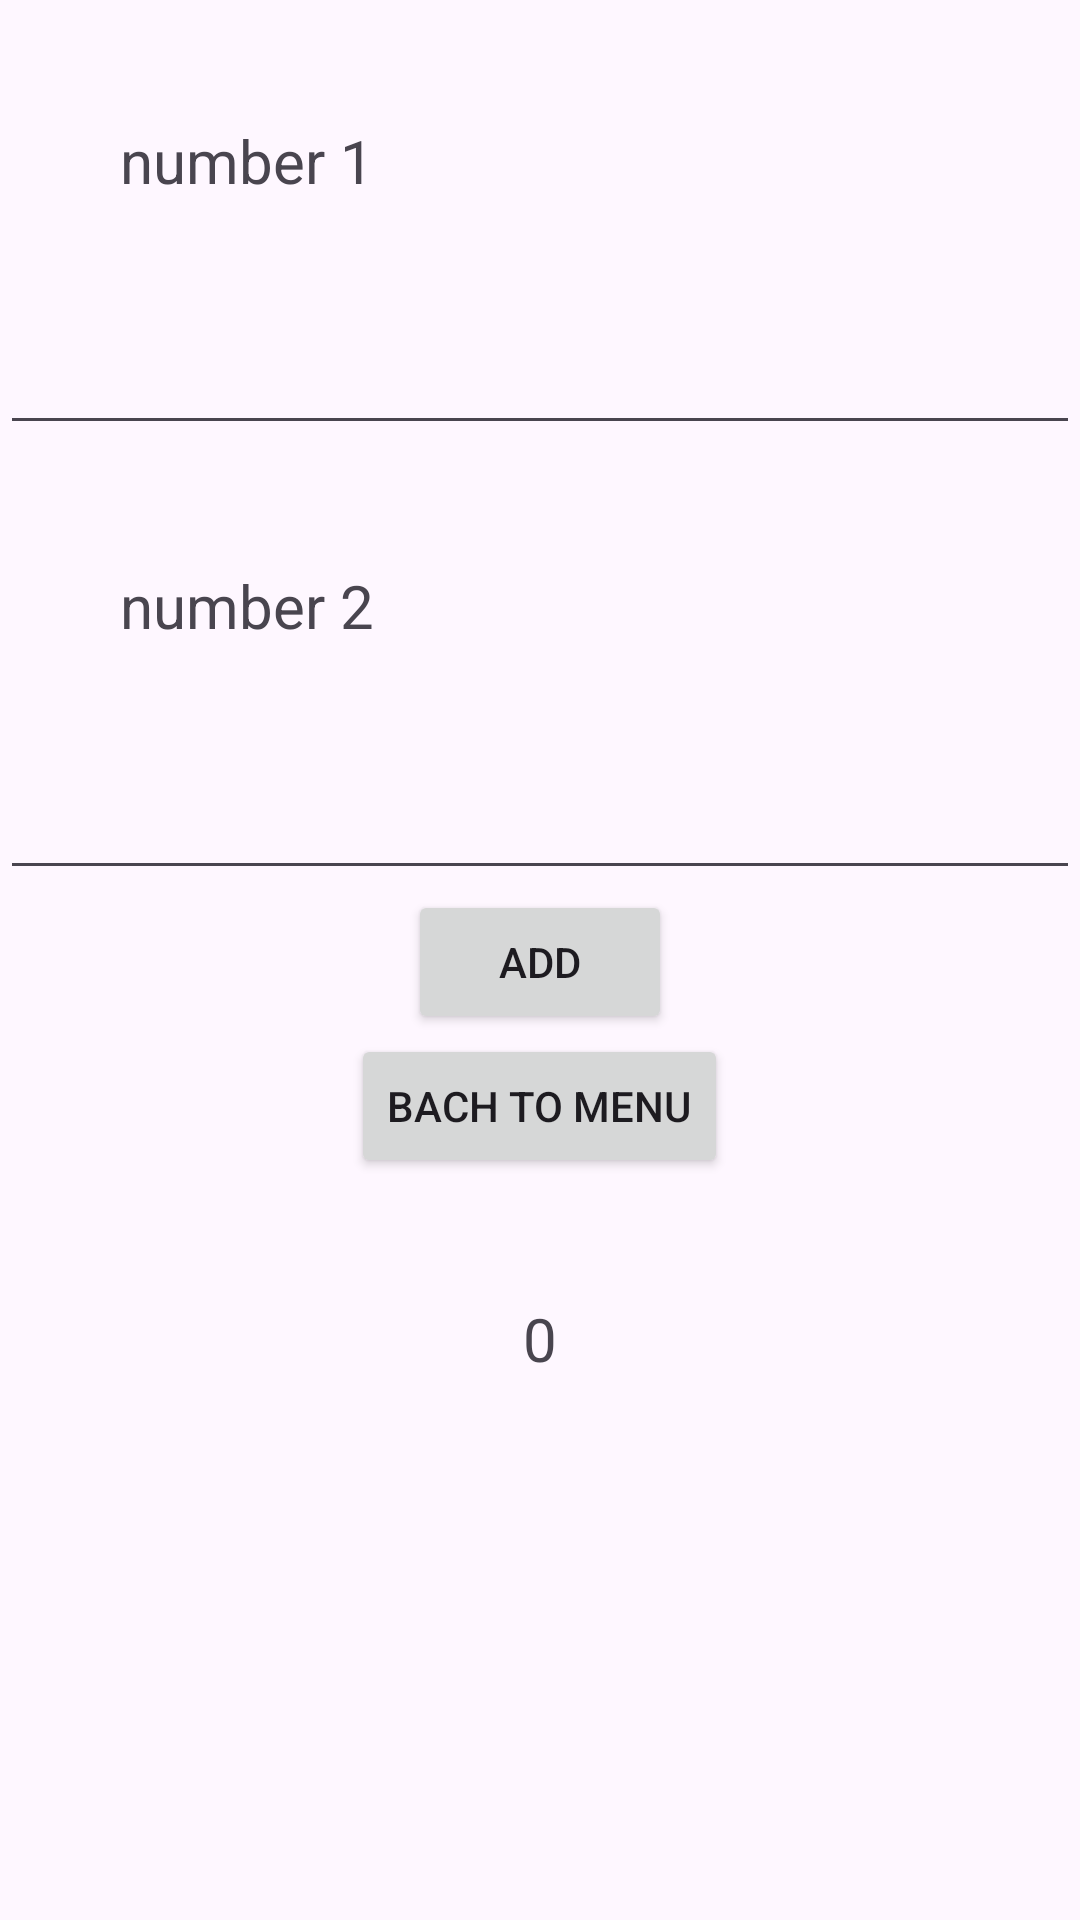

Android layout source for this screen:
<!-- AndroidManifest.xml: application theme Theme.NEWCALCULATORAPP -->
<!-- res/layout/activity_add.xml -->
<LinearLayout android:layout_width="match_parent"
    android:layout_height="match_parent"
    android:orientation="vertical"
    xmlns:android="http://schemas.android.com/apk/res/android">
<TextView
android:layout_margin="40dp"
android:text="number 1"
android:textSize="20dp"
android:layout_width="match_parent"
android:layout_height="wrap_content"/>
<EditText
android:id="@+id/n1"
android:layout_width="match_parent"
android:layout_height="wrap_content"/>
<TextView
android:layout_margin="40dp"
android:text="number 2"
android:textSize="20dp"
android:layout_width="match_parent"
android:layout_height="wrap_content"/>
<EditText
android:id="@+id/n2"
android:layout_width="match_parent"
android:layout_height="wrap_content"/>
<androidx.appcompat.widget.AppCompatButton
android:id="@+id/add"
android:layout_gravity="center"
android:text="add"
android:layout_width="wrap_content"
android:layout_height="wrap_content"/>
<androidx.appcompat.widget.AppCompatButton
android:id="@+id/btm"
android:layout_gravity="center"
android:text="bach to menu"
android:layout_width="wrap_content"
android:layout_height="wrap_content"/>
    <TextView
        android:id="@+id/z"
        android:layout_margin="40dp"
        android:text="0"
        android:textSize="20dp"
        android:gravity="center"
        android:layout_width="match_parent"
        android:layout_height="wrap_content"/>

    </LinearLayout>
<!-- resources referenced by this layout -->
<resources>
  <style name="Theme.NEWCALCULATORAPP" parent="Base.Theme.NEWCALCULATORAPP" />
  <style name="Base.Theme.NEWCALCULATORAPP" parent="Theme.Material3.DayNight.NoActionBar">
          
          
      </style>
</resources>
